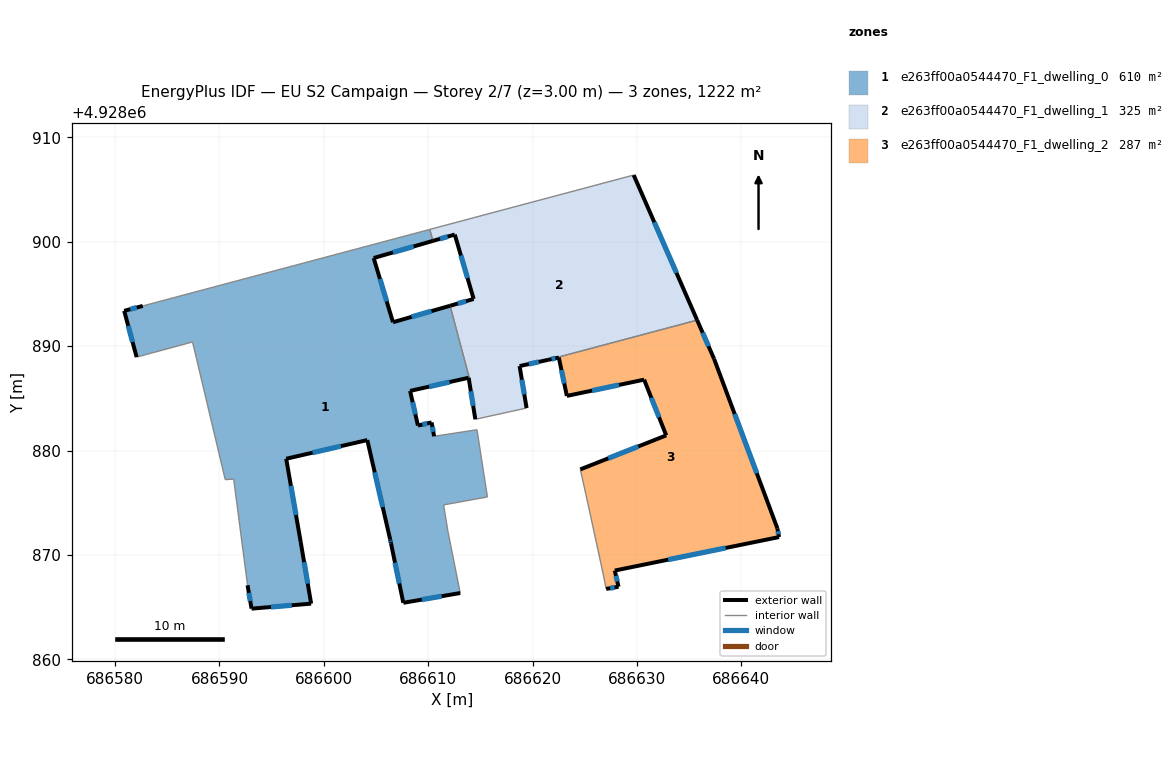
=== STOREY PLAN SPEC (per zone: floor XY polygon, exterior-wall plan segments, windows/doors) ===
zone 1: e263ff00a0544470_F1_dwelling_0  (610.0 m²)
  floor: (686610.44, 4928900.08) (686604.77, 4928898.44) (686606.62, 4928892.29) (686612.09, 4928893.87) (686613.93, 4928886.99) (686613.87, 4928886.97) (686608.26, 4928885.71) (686609.01, 4928882.39) (686610.32, 4928882.69) (686610.56, 4928881.36) (686614.67, 4928881.99) (686615.67, 4928875.55) (686611.47, 4928874.79) (686611.89, 4928872.22) (686613.07, 4928866.35) (686607.61, 4928865.41) (686606.43, 4928871.11) (686606.35, 4928871.48) (686604.16, 4928881.00) (686596.39, 4928879.21) (686597.78, 4928871.23) (686598.78, 4928865.33) (686593.07, 4928864.85) (686592.69, 4928867.09) (686591.36, 4928877.26) (686590.55, 4928877.21) (686587.42, 4928890.40) (686582.06, 4928888.95) (686580.87, 4928893.38) (686582.65, 4928893.85) (686610.15, 4928901.18)
  exterior wall: (686580.87, 4928893.38) – (686582.06, 4928888.95)  [4.6 m]
    window: (686581.26, 4928891.94) – (686581.68, 4928890.39)  [1.7 m²]
  exterior wall: (686582.65, 4928893.85) – (686580.87, 4928893.38)  [1.8 m]
    window: (686582.08, 4928893.70) – (686581.45, 4928893.53)  [0.7 m²]
  exterior wall: (686604.77, 4928898.44) – (686610.44, 4928900.08)  [5.9 m]
    window: (686606.62, 4928898.97) – (686608.60, 4928899.55)  [2.2 m²]
  exterior wall: (686606.62, 4928892.29) – (686604.77, 4928898.44)  [6.4 m]
    window: (686606.02, 4928894.29) – (686605.38, 4928896.44)  [2.4 m²]
  exterior wall: (686612.09, 4928893.87) – (686606.62, 4928892.29)  [5.7 m]
    window: (686610.32, 4928893.35) – (686608.40, 4928892.80)  [2.1 m²]
  exterior wall: (686608.26, 4928885.71) – (686613.87, 4928886.97)  [5.7 m]
    window: (686610.09, 4928886.12) – (686612.05, 4928886.56)  [2.1 m²]
  exterior wall: (686609.01, 4928882.39) – (686608.26, 4928885.71)  [3.4 m]
    window: (686608.77, 4928883.47) – (686608.51, 4928884.63)  [1.2 m²]
  exterior wall: (686610.32, 4928882.69) – (686609.01, 4928882.39)  [1.3 m]
    window: (686609.90, 4928882.59) – (686609.44, 4928882.49)  [0.5 m²]
  exterior wall: (686610.56, 4928881.36) – (686610.32, 4928882.69)  [1.4 m]
    window: (686610.49, 4928881.79) – (686610.40, 4928882.26)  [0.5 m²]
  exterior wall: (686607.61, 4928865.41) – (686613.07, 4928866.35)  [5.5 m]
    window: (686609.39, 4928865.71) – (686611.29, 4928866.04)  [2.0 m²]
  exterior wall: (686606.43, 4928871.11) – (686607.61, 4928865.41)  [5.8 m]
    window: (686606.82, 4928869.26) – (686607.23, 4928867.26)  [2.1 m²]
  exterior wall: (686606.35, 4928871.48) – (686606.43, 4928871.11)  [0.4 m]
    window: (686606.38, 4928871.36) – (686606.41, 4928871.23)  [0.1 m²]
  exterior wall: (686604.16, 4928881.00) – (686606.35, 4928871.48)  [9.8 m]
    window: (686604.88, 4928877.90) – (686605.64, 4928874.58)  [3.6 m²]
  exterior wall: (686596.39, 4928879.21) – (686604.16, 4928881.00)  [8.0 m]
    window: (686598.92, 4928879.79) – (686601.64, 4928880.42)  [2.9 m²]
  exterior wall: (686597.78, 4928871.23) – (686596.39, 4928879.21)  [8.1 m]
    window: (686597.33, 4928873.83) – (686596.85, 4928876.61)  [3.0 m²]
  exterior wall: (686598.78, 4928865.33) – (686597.78, 4928871.23)  [6.0 m]
    window: (686598.46, 4928867.25) – (686598.11, 4928869.31)  [2.2 m²]
  exterior wall: (686593.07, 4928864.85) – (686598.78, 4928865.33)  [5.7 m]
    window: (686594.93, 4928865.01) – (686596.93, 4928865.17)  [2.1 m²]
  exterior wall: (686592.69, 4928867.09) – (686593.07, 4928864.85)  [2.3 m]
    window: (686592.82, 4928866.36) – (686592.95, 4928865.58)  [0.8 m²]
  interior walls: 13
zone 2: e263ff00a0544470_F1_dwelling_1  (324.8 m²)
  floor: (686629.68, 4928906.39) (686635.76, 4928892.49) (686621.48, 4928888.68) (686618.75, 4928888.09) (686619.42, 4928884.07) (686614.51, 4928882.99) (686613.87, 4928886.97) (686613.93, 4928886.99) (686612.10, 4928893.87) (686614.35, 4928894.52) (686612.54, 4928900.69) (686610.44, 4928900.08) (686610.15, 4928901.18)
  exterior wall: (686614.35, 4928894.52) – (686612.10, 4928893.87)  [2.3 m]
    window: (686613.62, 4928894.31) – (686612.83, 4928894.08)  [0.9 m²]
  exterior wall: (686612.54, 4928900.69) – (686614.35, 4928894.52)  [6.4 m]
    window: (686613.13, 4928898.68) – (686613.77, 4928896.53)  [2.4 m²]
  exterior wall: (686610.44, 4928900.08) – (686612.54, 4928900.69)  [2.2 m]
    window: (686611.13, 4928900.28) – (686611.86, 4928900.49)  [0.8 m²]
  exterior wall: (686635.76, 4928892.49) – (686629.68, 4928906.39)  [15.2 m]
    window: (686633.79, 4928897.01) – (686631.66, 4928901.87)  [5.6 m²]
  exterior wall: (686618.75, 4928888.09) – (686621.48, 4928888.68)  [2.8 m]
    window: (686619.64, 4928888.28) – (686620.59, 4928888.49)  [1.0 m²]
  exterior wall: (686619.42, 4928884.07) – (686618.75, 4928888.09)  [4.1 m]
    window: (686619.21, 4928885.38) – (686618.97, 4928886.78)  [1.5 m²]
  exterior wall: (686613.87, 4928886.97) – (686614.51, 4928882.99)  [4.0 m]
    window: (686614.08, 4928885.68) – (686614.31, 4928884.28)  [1.5 m²]
  interior walls: 6
zone 3: e263ff00a0544470_F1_dwelling_2  (287.4 m²)
  floor: (686637.38, 4928888.79) (686643.45, 4928872.54) (686643.61, 4928871.71) (686627.87, 4928868.50) (686628.23, 4928866.95) (686627.05, 4928866.74) (686626.74, 4928868.26) (686625.30, 4928874.90) (686625.12, 4928875.72) (686624.57, 4928878.19) (686632.80, 4928881.45) (686630.68, 4928886.79) (686623.28, 4928885.23) (686622.51, 4928888.91) (686621.48, 4928888.68) (686635.76, 4928892.49)
  exterior wall: (686627.87, 4928868.50) – (686643.61, 4928871.71)  [16.1 m]
    window: (686632.99, 4928869.54) – (686638.49, 4928870.67)  [5.9 m²]
  exterior wall: (686628.23, 4928866.95) – (686627.87, 4928868.50)  [1.6 m]
    window: (686628.12, 4928867.45) – (686627.99, 4928868.00)  [0.6 m²]
  exterior wall: (686627.05, 4928866.74) – (686628.23, 4928866.95)  [1.2 m]
    window: (686627.43, 4928866.81) – (686627.85, 4928866.88)  [0.4 m²]
  exterior wall: (686632.80, 4928881.45) – (686624.57, 4928878.19)  [8.9 m]
    window: (686630.13, 4928880.39) – (686627.25, 4928879.25)  [3.2 m²]
  exterior wall: (686630.68, 4928886.79) – (686632.80, 4928881.45)  [5.7 m]
    window: (686631.37, 4928885.05) – (686632.11, 4928883.19)  [2.1 m²]
  exterior wall: (686623.28, 4928885.23) – (686630.68, 4928886.79)  [7.6 m]
    window: (686625.69, 4928885.74) – (686628.28, 4928886.28)  [2.8 m²]
  exterior wall: (686622.51, 4928888.91) – (686623.28, 4928885.23)  [3.8 m]
    window: (686622.76, 4928887.71) – (686623.03, 4928886.43)  [1.4 m²]
  exterior wall: (686621.48, 4928888.68) – (686622.51, 4928888.91)  [1.1 m]
    window: (686621.82, 4928888.76) – (686622.18, 4928888.84)  [0.4 m²]
  exterior wall: (686637.38, 4928888.79) – (686635.76, 4928892.49)  [4.0 m]
    window: (686636.86, 4928889.99) – (686636.29, 4928891.29)  [1.5 m²]
  exterior wall: (686643.45, 4928872.54) – (686637.38, 4928888.79)  [17.3 m]
    window: (686641.48, 4928877.82) – (686639.36, 4928883.50)  [6.4 m²]
  exterior wall: (686643.61, 4928871.71) – (686643.45, 4928872.54)  [0.8 m]
    window: (686643.56, 4928871.98) – (686643.51, 4928872.27)  [0.3 m²]
  interior walls: 5

=== DERIVED (storey summary) ===
Building: EU S2 Campaign
Storey: 2 of 7  (floor level z = 3.00 m)
Storey gross floor area: 1222.2 m²
Zones on this storey: 3
  - e263ff00a0544470_F1_dwelling_0: floor 610.0 m²; exterior wall 87.9 m (263.6 m²); 18 window(s) 32.2 m²; WWR 12.2%
  - e263ff00a0544470_F1_dwelling_1: floor 324.8 m²; exterior wall 37.0 m (111.1 m²); 7 window(s) 13.6 m²; WWR 12.2%
  - e263ff00a0544470_F1_dwelling_2: floor 287.4 m²; exterior wall 68.1 m (204.2 m²); 11 window(s) 25.0 m²; WWR 12.2%
Zone adjacency (shared interzone walls):
  - e263ff00a0544470_F1_dwelling_0 ↔ e263ff00a0544470_F1_dwelling_1
  - e263ff00a0544470_F1_dwelling_1 ↔ e263ff00a0544470_F1_dwelling_2